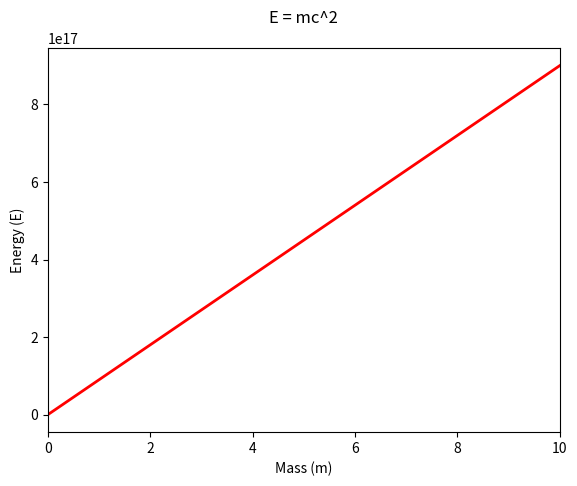
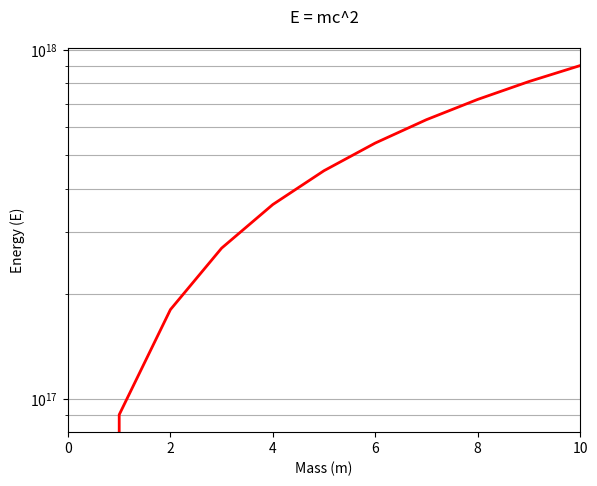
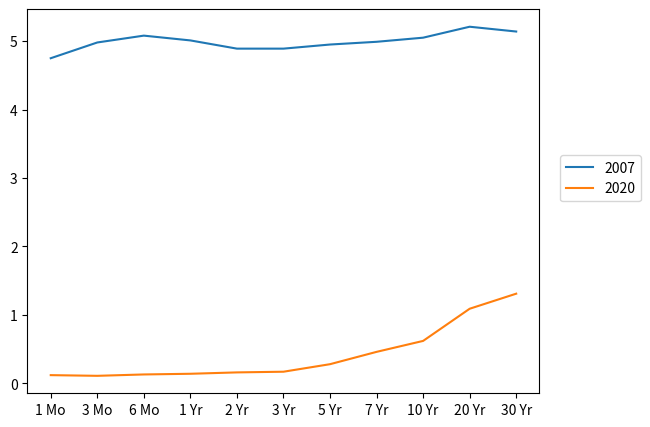
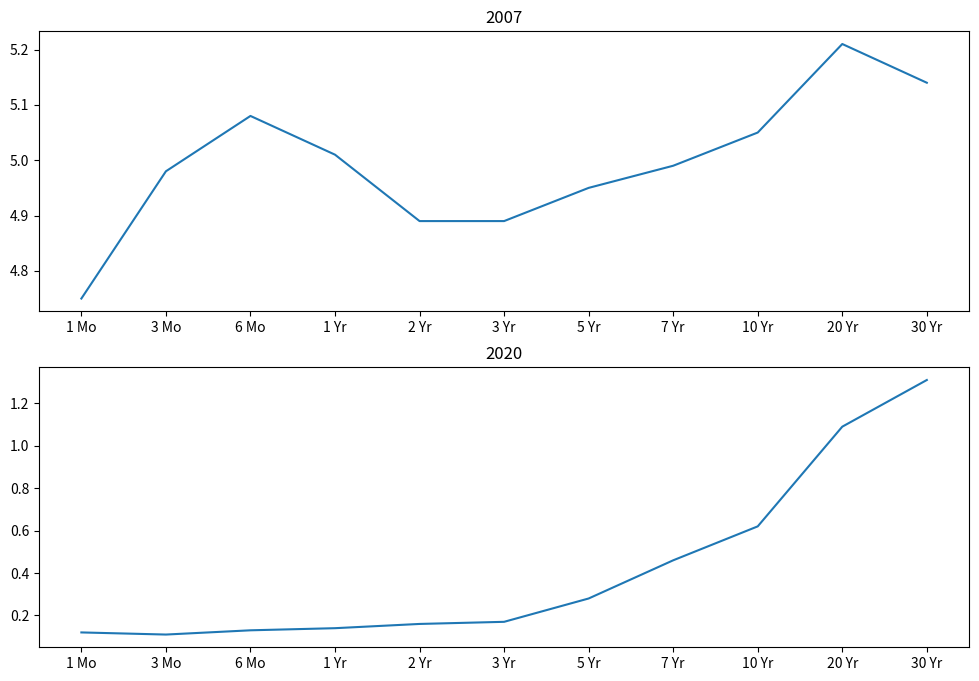
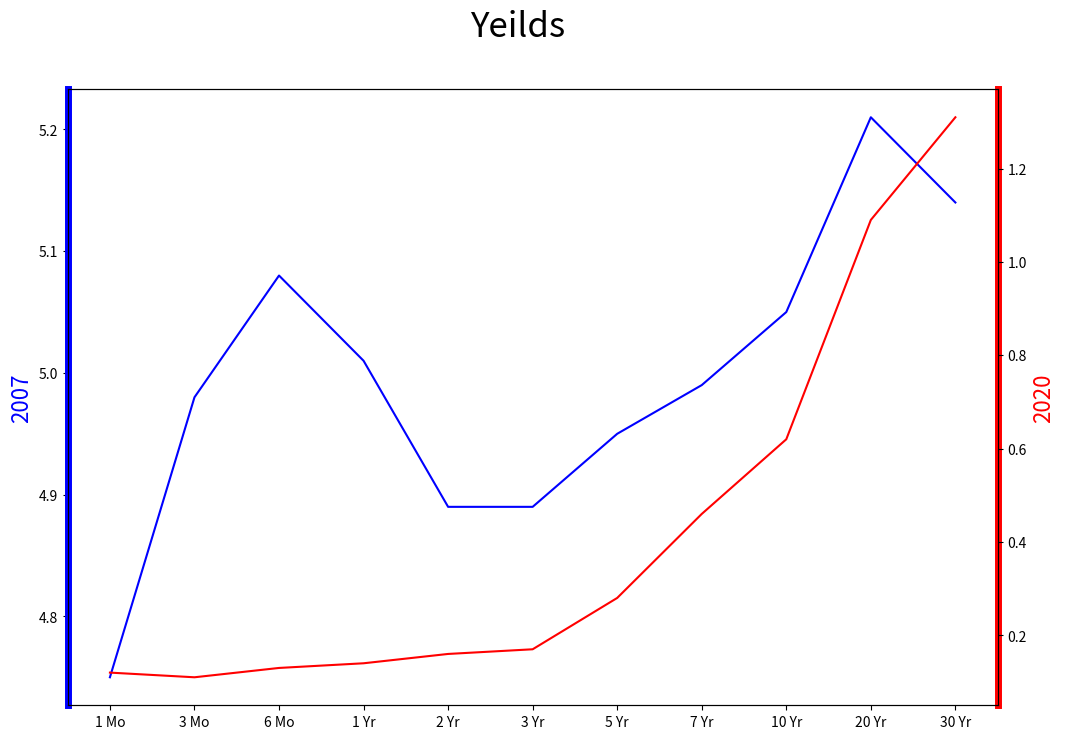

Recreate these plots in Python, in order.
import matplotlib.pyplot as plt
import numpy as np

"""
plot e= mc^2
"""

m = np.arange(0,11)
c = 3 * 10**8
E = m * c**2


fig = plt.figure(dpi=150)
ax = fig.add_axes([0.1,0.1,0.8,0.8])
ax.plot(m,E,color="red",lw=2)
ax.set_xlabel("Mass (m)")
ax.set_ylabel("Energy (E)")
ax.set_xlim(0,10)
fig.suptitle("E = mc^2")
# plt.show()

"""
Plot e=mc^2 on a Logarithmic Scale
"""

fig2 = plt.figure(dpi=150)
ax2 = fig2.add_axes([0.1,0.1,0.8,0.8])
ax2.plot(m,E,color="red",lw=2)
ax2.set_yscale("log")
ax2.set_xlabel("Mass (m)")
ax2.set_ylabel("Energy (E)")
ax2.set_xlim(0,10)
# ax1.set_ylim(0,10**18)
ax2.grid(which="both",axis="y")
fig2.suptitle("E = mc^2")
# plt.show()

"""
Plot Yeild Curves Based on Provided Data
"""

### Data Provided Start
labels = ['1 Mo','3 Mo','6 Mo','1 Yr','2 Yr','3 Yr','5 Yr','7 Yr','10 Yr','20 Yr','30 Yr']
july16_2007 =[4.75,4.98,5.08,5.01,4.89,4.89,4.95,4.99,5.05,5.21,5.14]
july16_2020 = [0.12,0.11,0.13,0.14,0.16,0.17,0.28,0.46,0.62,1.09,1.31]
### Data Provided End

# Ploting in One Chart
fig3 = plt.figure(dpi=150)
ax3 = fig3.add_axes([0.1,0.1,0.8,0.8])
ax3.plot(labels,july16_2007,label="2007")
ax3.plot(labels,july16_2020,label="2020")
ax3.legend(loc=(1.04,0.5))
# plt.show()

# Plotting in 2 Charts
fig4,ax4 = plt.subplots(nrows=2,figsize=(12,8))
ax4[0].plot(labels,july16_2007,label="2007")
ax4[0].set_title("2007")
ax4[1].plot(labels,july16_2020,label="2020")
ax4[1].set_title("2020")
# plt.show()

# Plotting on TWin Axes

fig5,ax5 = plt.subplots(figsize=(12,8))
ax5.plot(labels,july16_2007,label="2007",color="blue")
ax5.set_ylabel("2007",fontsize=16,color="blue")
# ax4[0].set_title("2007")
ax6 = ax5.twinx()
ax6.plot(labels,july16_2020,label="2020",color="red")
ax6.set_ylabel("2020",fontsize=16,color="red")

ax5.spines["left"].set_color("blue")
ax5.spines["right"].set_color("red")

ax5.spines["left"].set_linewidth(5)
ax5.spines["right"].set_linewidth(5)

fig5.suptitle("Yeilds",fontsize=25)
plt.show()
